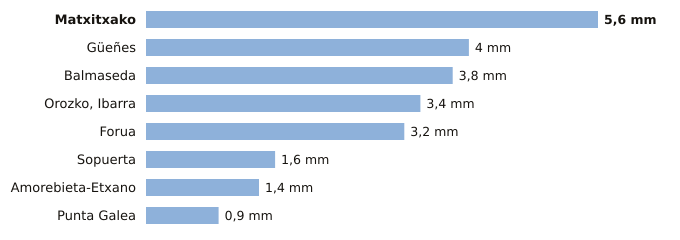

Source data for this figure (header and first rows):
estacion, provincia, indicativo, mm_6_dias_anteriores, mm_hoy, mm_7_dias, horas_de_hoy
Matxitxako, Bizkaia, 1057B, 5.6, 0.0, 5.6, 3
Güeñes, Bizkaia, 1078I, 4.0, 0.0, 4.0, 3
Balmaseda, Bizkaia, 1078C, 3.8, 0.0, 3.8, 3
Orozko, Ibarra, Bizkaia, 1064L, 3.4, 0.0, 3.4, 3
Forua, Bizkaia, 1056K, 3.2, 0.0, 3.2, 3
Sopuerta, Bizkaia, 1083B, 1.6, 0.0, 1.6, 3
Amorebieta-Etxano, Bizkaia, 1074C, 1.4, 0.0, 1.4, 3
Punta Galea, Bizkaia, 1059X, 0.9, 0.0, 0.9, 3
